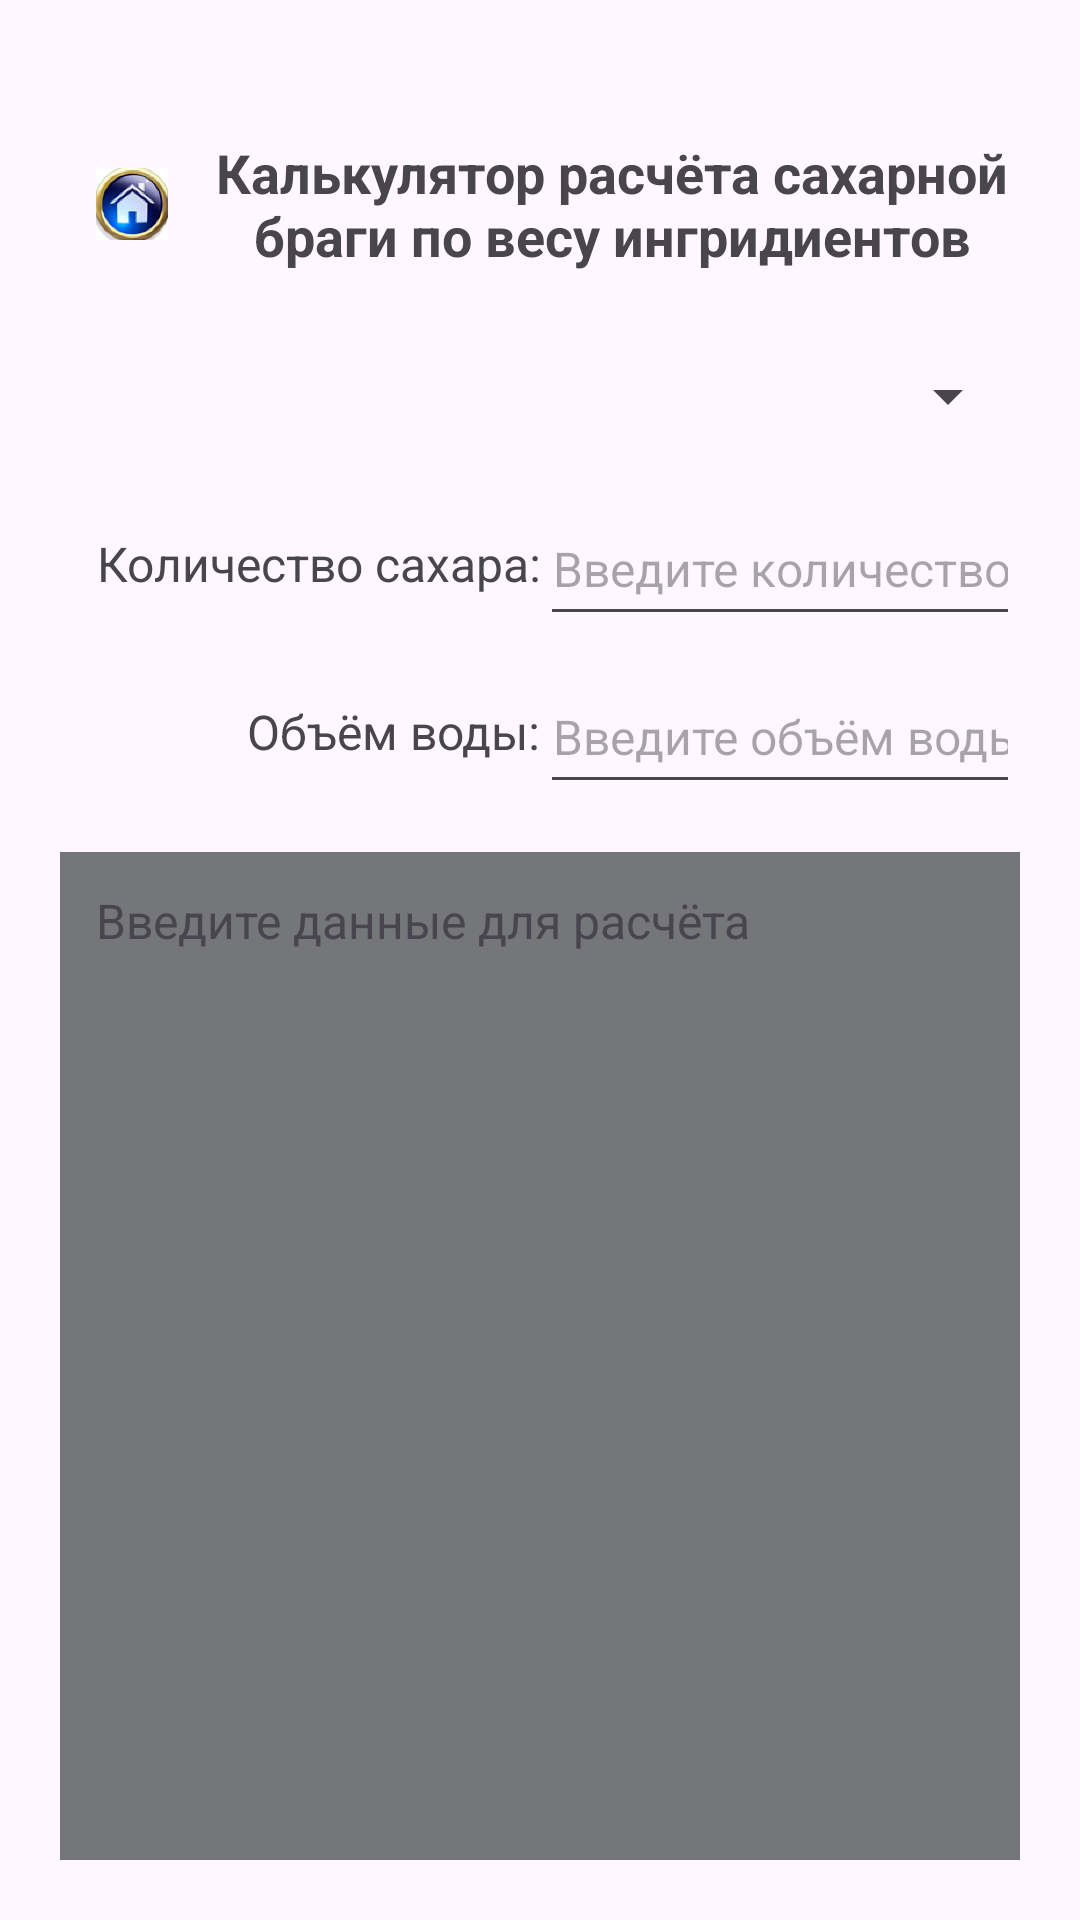

Layout XML and referenced resources for this Android screen:
<!-- AndroidManifest.xml: application theme Theme.MoonshinerCalculator -->
<!-- res/layout/activity_brag_height.xml -->
<?xml version="1.0" encoding="utf-8"?>
<androidx.constraintlayout.widget.ConstraintLayout xmlns:android="http://schemas.android.com/apk/res/android"
    xmlns:app="http://schemas.android.com/apk/res-auto"
    xmlns:tools="http://schemas.android.com/tools"
    android:id="@+id/main"
    android:layout_width="match_parent"
    android:layout_height="match_parent"
    android:padding="20dp"
    tools:context=".BragHeightActivity">

    
    <TextView
        android:id="@+id/titleText"
        android:layout_width="0dp"
        android:layout_height="48dp"
        android:layout_marginTop="24dp"
        android:layout_marginBottom="16dp"
        android:gravity="center"
        android:text="Калькулятор расчёта сахарной браги по весу ингридиентов"
        android:textSize="18sp"
        android:textStyle="bold"
        app:layout_constraintBottom_toTopOf="@+id/sugarTypeSpinner"
        app:layout_constraintEnd_toEndOf="parent"
        app:layout_constraintStart_toEndOf="@+id/homeButton"
        app:layout_constraintTop_toTopOf="parent"
        tools:ignore="HardcodedText" />

    
    <Spinner
        android:id="@+id/sugarTypeSpinner"
        android:layout_width="0dp"
        android:layout_height="48dp"
        android:layout_marginTop="16dp"
        app:layout_constraintEnd_toEndOf="parent"
        app:layout_constraintStart_toStartOf="parent"
        app:layout_constraintTop_toBottomOf="@+id/titleText" />

    
    <EditText
        android:id="@+id/sugarAmountEdit"
        android:layout_width="0dp"
        android:layout_height="48dp"
        android:layout_marginTop="8dp"
        android:autofillHints="Кг"
        android:gravity="center"
        android:hint="Введите количество сахара"
        android:inputType="numberDecimal"
        android:textSize="16sp"
        app:layout_constraintEnd_toEndOf="parent"
        app:layout_constraintStart_toEndOf="@+id/sugarAmountView"
        app:layout_constraintTop_toBottomOf="@+id/sugarTypeSpinner"
        tools:ignore="HardcodedText" />

    <TextView
        android:id="@+id/sugarAmountView"
        android:layout_width="0dp"
        android:layout_height="48dp"
        android:gravity="right|center_vertical"
        android:text="Количество сахара:"
        android:textSize="16sp"
        app:layout_constraintBottom_toBottomOf="@+id/sugarAmountEdit"
        app:layout_constraintEnd_toStartOf="@+id/sugarAmountEdit"
        app:layout_constraintStart_toStartOf="parent"
        app:layout_constraintTop_toTopOf="@+id/sugarAmountEdit"
        tools:ignore="HardcodedText,RtlHardcoded" />

    
    <EditText
        android:id="@+id/waterVolumeEdit"
        android:layout_width="0dp"
        android:layout_height="48dp"
        android:layout_marginTop="8dp"
        android:autofillHints="Литры"
        android:gravity="center"
        android:hint="Введите объём воды"
        android:inputType="numberDecimal"
        android:textSize="16sp"
        app:layout_constraintEnd_toEndOf="parent"
        app:layout_constraintStart_toEndOf="@+id/waterVolumeView"
        app:layout_constraintTop_toBottomOf="@+id/sugarAmountEdit"
        tools:ignore="HardcodedText" />

    <TextView
        android:id="@+id/waterVolumeView"
        android:layout_width="0dp"
        android:layout_height="48dp"
        android:gravity="right|center_vertical"
        android:text="Объём воды:"
        android:textSize="16sp"
        app:layout_constraintBottom_toBottomOf="@+id/waterVolumeEdit"
        app:layout_constraintEnd_toStartOf="@+id/waterVolumeEdit"
        app:layout_constraintStart_toStartOf="parent"
        app:layout_constraintTop_toTopOf="@+id/waterVolumeEdit"
        tools:ignore="HardcodedText,RtlHardcoded" />

    
    <TextView
        android:id="@+id/resultText"
        android:layout_width="0dp"
        android:layout_height="0dp"
        android:layout_marginTop="16dp"
        android:background="@color/material_dynamic_neutral50"
        android:padding="12dp"
        android:text="Введите данные для расчёта"
        android:textSize="16sp"
        app:layout_constraintBottom_toBottomOf="parent"
        app:layout_constraintEnd_toEndOf="parent"
        app:layout_constraintStart_toStartOf="parent"
        app:layout_constraintTop_toBottomOf="@+id/waterVolumeEdit"
        tools:ignore="HardcodedText,TextContrastCheck" />

    
    <ImageView
        android:id="@+id/homeButton"
        android:layout_width="48dp"
        android:layout_height="48dp"
        android:background="?attr/selectableItemBackgroundBorderless"
        android:contentDescription="Вернуться назад"
        android:padding="12dp"
        android:src="@mipmap/ic_back"
        app:layout_constraintBottom_toBottomOf="@+id/titleText"
        app:layout_constraintEnd_toStartOf="@+id/titleText"
        app:layout_constraintStart_toStartOf="parent"
        app:layout_constraintTop_toTopOf="@+id/titleText"
        tools:ignore="HardcodedText" />

</androidx.constraintlayout.widget.ConstraintLayout>
<!-- resources referenced by this layout -->
<resources>
  <!-- mipmap ic_back: webp bitmap (mipmap-hdpi, 22576 bytes) -->
  <style name="Theme.MoonshinerCalculator" parent="Base.Theme.MoonshinerCalculator" />
  <style name="Base.Theme.MoonshinerCalculator" parent="Theme.Material3.DayNight.NoActionBar">
          
          
      </style>
</resources>
